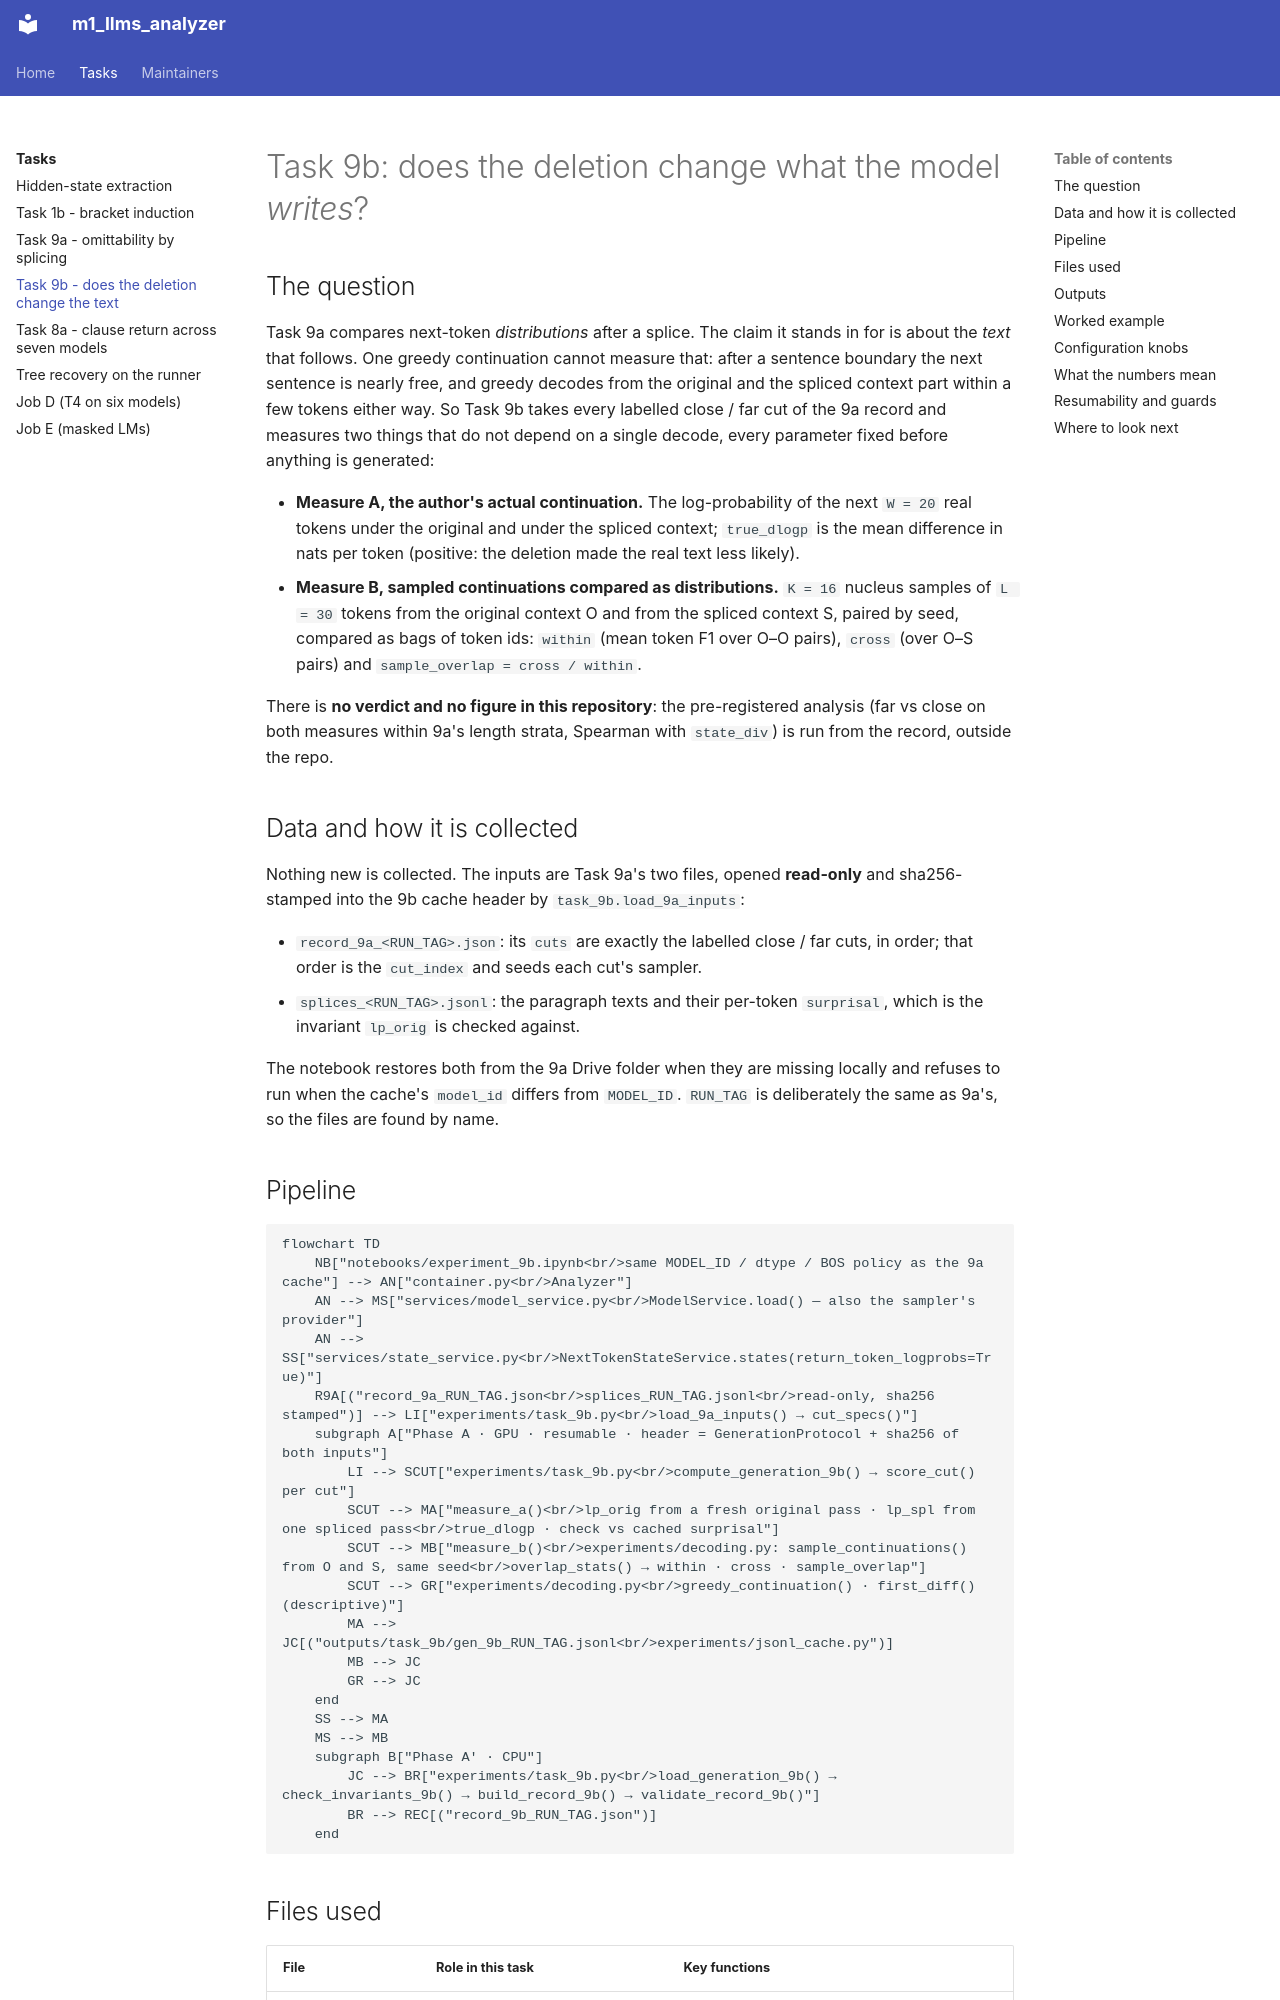

repository: SalmonSung/m1_llms_analyzer · page: tasks/task_9b/index.html · generator: mkdocs

---
title: Task 9b
---

# Task 9b: does the deletion change what the model *writes*?

## The question

Task 9a compares next-token *distributions* after a splice. The claim it stands in for is
about the *text* that follows. One greedy continuation cannot measure that: after a
sentence boundary the next sentence is nearly free, and greedy decodes from the original
and the spliced context part within a few tokens either way. So Task 9b takes every
labelled close / far cut of the 9a record and measures two things that do not depend on
a single decode, every parameter fixed before anything is generated:

- **Measure A, the author's actual continuation.** The log-probability of the next
  `W = 20` real tokens under the original and under the spliced context;
  `true_dlogp` is the mean difference in nats per token (positive: the deletion made the
  real text less likely).
- **Measure B, sampled continuations compared as distributions.** `K = 16` nucleus
  samples of `L = 30` tokens from the original context O and from the spliced context S,
  paired by seed, compared as bags of token ids: `within` (mean token F1 over O–O pairs),
  `cross` (over O–S pairs) and `sample_overlap = cross / within`.

There is **no verdict and no figure in this repository**: the pre-registered analysis
(far vs close on both measures within 9a's length strata, Spearman with `state_div`) is
run from the record, outside the repo.

## Data and how it is collected

Nothing new is collected. The inputs are Task 9a's two files, opened **read-only** and
sha256-stamped into the 9b cache header by `task_9b.load_9a_inputs`:

- `record_9a_<RUN_TAG>.json`: its `cuts` are exactly the labelled close / far cuts, in
  order; that order is the `cut_index` and seeds each cut's sampler.
- `splices_<RUN_TAG>.jsonl`: the paragraph texts and their per-token `surprisal`, which
  is the invariant `lp_orig` is checked against.

The notebook restores both from the 9a Drive folder when they are missing locally and
refuses to run when the cache's `model_id` differs from `MODEL_ID`. `RUN_TAG` is
deliberately the same as 9a's, so the files are found by name.
